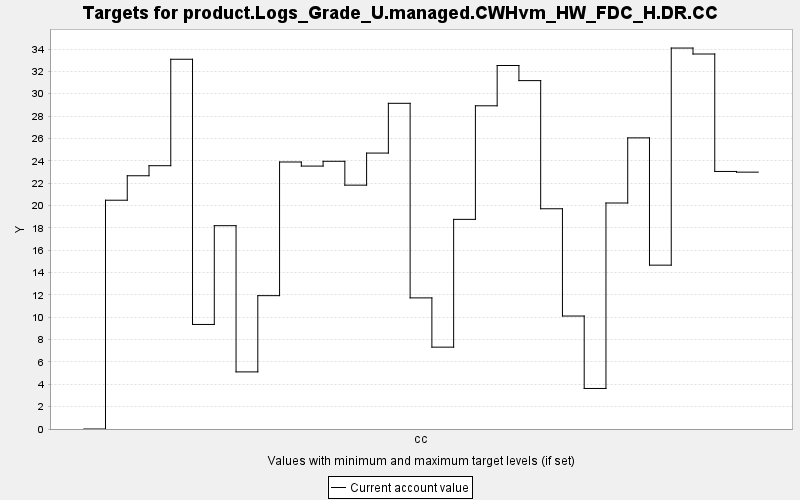

Data behind this chart, as committed beside it:
TARGET, PERIOD, YEAR, PERIODWIDTH, MINIMUM, MAXIMUM, MINWEIGHT, MAXWEIGHT, CURRENT, SUMMARY
product.Logs_Grade_U.managed.CWHvm_HW_FD…, 0, 0, 10.0, 0.0, 10000, 1.0, 1.0, 0.0, 0.0
product.Logs_Grade_U.managed.CWHvm_HW_FD…, 1, 10, 10.0, 0.0, 10000, 1.0, 1.0, 20.47, 0.0
product.Logs_Grade_U.managed.CWHvm_HW_FD…, 2, 20, 10.0, 0.0, 10000, 1.0, 1.0, 22.66, 0.0
product.Logs_Grade_U.managed.CWHvm_HW_FD…, 3, 30, 10.0, 0.0, 10000, 1.0, 1.0, 23.56, 0.0
product.Logs_Grade_U.managed.CWHvm_HW_FD…, 4, 40, 10.0, 0.0, 10000, 1.0, 1.0, 33.08, 0.0
product.Logs_Grade_U.managed.CWHvm_HW_FD…, 5, 50, 10.0, 0.0, 10000, 1.0, 1.0, 9.355, 0.0
product.Logs_Grade_U.managed.CWHvm_HW_FD…, 6, 60, 10.0, 0.0, 10000, 1.0, 1.0, 18.19, 0.0
product.Logs_Grade_U.managed.CWHvm_HW_FD…, 7, 70, 10.0, 0.0, 10000, 1.0, 1.0, 5.11, 0.0
product.Logs_Grade_U.managed.CWHvm_HW_FD…, 8, 80, 10.0, 0.0, 10000, 1.0, 1.0, 11.93, 0.0
product.Logs_Grade_U.managed.CWHvm_HW_FD…, 9, 90, 10.0, 0.0, 10000, 1.0, 1.0, 23.89, 0.0
product.Logs_Grade_U.managed.CWHvm_HW_FD…, 10, 100, 10.0, 0.0, 10000, 1.0, 1.0, 23.53, 0.0
product.Logs_Grade_U.managed.CWHvm_HW_FD…, 11, 110, 10.0, 0.0, 10000, 1.0, 1.0, 23.95, 0.0
product.Logs_Grade_U.managed.CWHvm_HW_FD…, 12, 120, 10.0, 0.0, 10000, 1.0, 1.0, 21.82, 0.0
product.Logs_Grade_U.managed.CWHvm_HW_FD…, 13, 130, 10.0, 0.0, 10000, 1.0, 1.0, 24.69, 0.0
product.Logs_Grade_U.managed.CWHvm_HW_FD…, 14, 140, 10.0, 0.0, 10000, 1.0, 1.0, 29.14, 0.0
product.Logs_Grade_U.managed.CWHvm_HW_FD…, 15, 150, 10.0, 0.0, 10000, 1.0, 1.0, 11.73, 0.0
product.Logs_Grade_U.managed.CWHvm_HW_FD…, 16, 160, 10.0, 0.0, 10000, 1.0, 1.0, 7.324, 0.0
product.Logs_Grade_U.managed.CWHvm_HW_FD…, 17, 170, 10.0, 0.0, 10000, 1.0, 1.0, 18.76, 0.0
product.Logs_Grade_U.managed.CWHvm_HW_FD…, 18, 180, 10.0, 0.0, 10000, 1.0, 1.0, 28.92, 0.0
product.Logs_Grade_U.managed.CWHvm_HW_FD…, 19, 190, 10.0, 0.0, 10000, 1.0, 1.0, 32.53, 0.0
product.Logs_Grade_U.managed.CWHvm_HW_FD…, 20, 200, 10.0, 0.0, 10000, 1.0, 1.0, 31.17, 0.0
product.Logs_Grade_U.managed.CWHvm_HW_FD…, 21, 210, 10.0, 0.0, 10000, 1.0, 1.0, 19.71, 0.0
product.Logs_Grade_U.managed.CWHvm_HW_FD…, 22, 220, 10.0, 0.0, 10000, 1.0, 1.0, 10.11, 0.0
product.Logs_Grade_U.managed.CWHvm_HW_FD…, 23, 230, 10.0, 0.0, 10000, 1.0, 1.0, 3.627, 0.0
product.Logs_Grade_U.managed.CWHvm_HW_FD…, 24, 240, 10.0, 0.0, 10000, 1.0, 1.0, 20.22, 0.0
product.Logs_Grade_U.managed.CWHvm_HW_FD…, 25, 250, 10.0, 0.0, 10000, 1.0, 1.0, 26.05, 0.0
product.Logs_Grade_U.managed.CWHvm_HW_FD…, 26, 260, 10.0, 0.0, 10000, 1.0, 1.0, 14.66, 0.0
product.Logs_Grade_U.managed.CWHvm_HW_FD…, 27, 270, 10.0, 0.0, 10000, 1.0, 1.0, 34.09, 0.0
product.Logs_Grade_U.managed.CWHvm_HW_FD…, 28, 280, 10.0, 0.0, 10000, 1.0, 1.0, 33.55, 0.0
product.Logs_Grade_U.managed.CWHvm_HW_FD…, 29, 290, 10.0, 0.0, 10000, 1.0, 1.0, 23.05, 0.0
product.Logs_Grade_U.managed.CWHvm_HW_FD…, 30, 300, 10.0, 0.0, 10000, 1.0, 1.0, 22.98, 0.0
